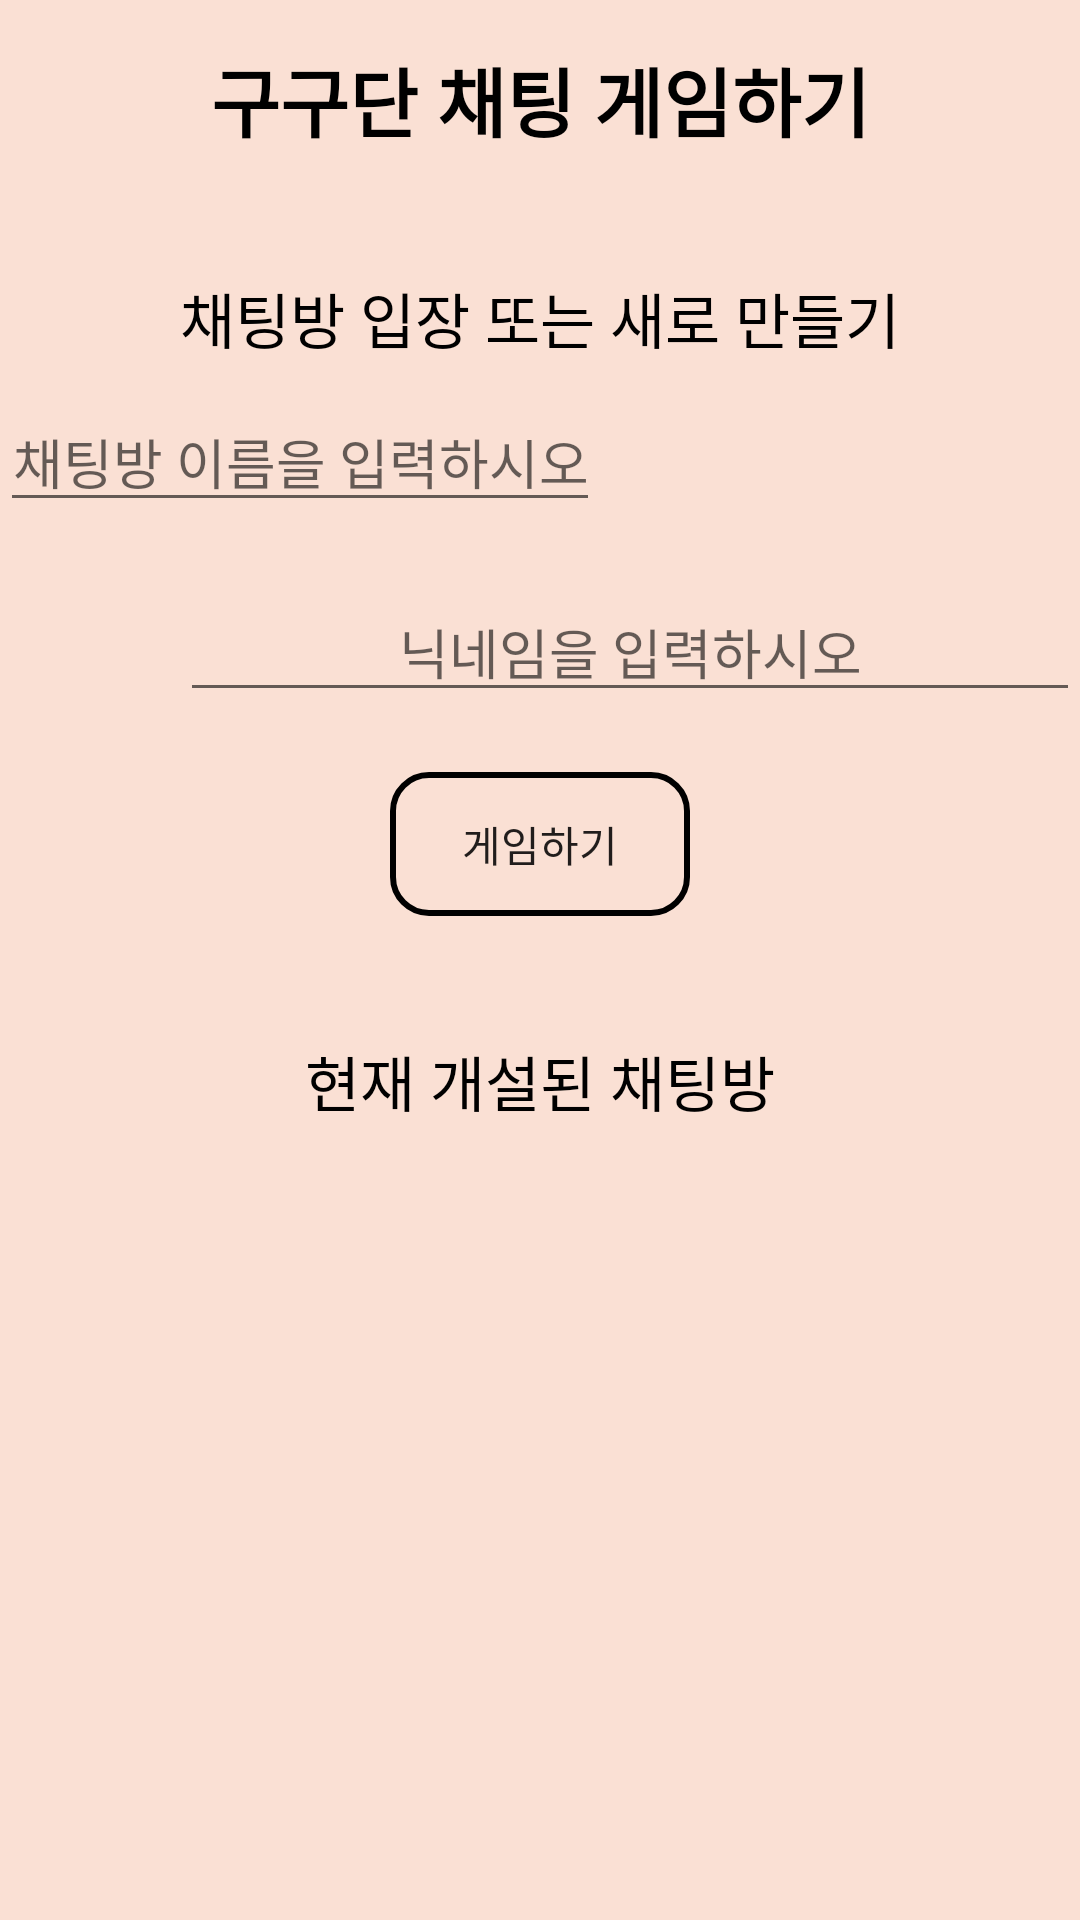

Android layout source for this screen:
<!-- AndroidManifest.xml: application theme AppTheme -->
<!-- res/layout/activity_start.xml -->
<?xml version="1.0" encoding="utf-8"?>
<RelativeLayout xmlns:android="http://schemas.android.com/apk/res/android"
    xmlns:app="http://schemas.android.com/apk/res-auto"
    xmlns:tools="http://schemas.android.com/tools"
    android:layout_width="match_parent"
    android:layout_height="match_parent"
    tools:context=".StartActivity"
    android:background="#FAE0D4"
    tools:layout_editor_absoluteY="81dp"
    tools:layout_editor_absoluteX="0dp">

    <LinearLayout
        android:layout_width="match_parent"
        android:layout_height="match_parent"
        android:orientation="vertical">

        <LinearLayout
            android:layout_width="match_parent"
            android:layout_height="wrap_content"
            android:orientation="vertical">

            <TextView
                android:layout_marginTop="15dp"
                android:id="@+id/textView2"
                android:layout_width="match_parent"
                android:layout_height="wrap_content"
                android:text="구구단 채팅 게임하기"
                android:textAlignment="center"
                android:textColor="@color/black"
                android:textSize="25dp"
                android:textStyle="bold" />
        </LinearLayout>

        <LinearLayout
            android:layout_weight="1"
            android:layout_width="match_parent"
            android:layout_height="match_parent"
            android:orientation="vertical"
            android:gravity="center"
            android:layout_alignParentTop="true"
            android:layout_alignParentStart="true">

            <TextView
                android:layout_width="match_parent"
                android:layout_height="wrap_content"
                android:textAlignment="center"
                android:textSize="20dp"
                android:textColor="@color/black"
                android:text="채팅방 입장 또는 새로 만들기"
                android:layout_marginBottom="10dp"
                android:gravity="center"/>
            <EditText
                android:id="@+id/user_chat"
                android:layout_width="200dp"
                android:layout_height="wrap_content"
                android:inputType="textPersonName"
                android:hint="채팅방 이름을 입력하시오."
                android:layout_gravity="left"
                android:gravity="center"
                android:layout_marginBottom="20dp"/>

            <EditText
                android:id="@+id/user_edit"
                android:layout_width="300dp"
                android:layout_height="wrap_content"
                android:inputType="textPersonName"
                android:hint="닉네임을 입력하시오"
                android:layout_gravity="right"
                android:gravity="center"
                android:layout_marginBottom="20dp"/>

            <Button
                android:id="@+id/user_next"
                android:background="@drawable/button_style"
                android:layout_width="100dp"
                android:layout_height="wrap_content"
                android:text="게임하기"/>

        </LinearLayout>

        <LinearLayout
            android:layout_weight="1"
            android:layout_width="match_parent"
            android:layout_height="match_parent"
            android:orientation="vertical">
            <TextView
                android:layout_width="match_parent"
                android:layout_height="wrap_content"
                android:textSize="20dp"
                android:textColor="@color/black"
                android:text="현재 개설된 채팅방"
                android:layout_marginBottom="20dp"
                android:gravity="center"/>

            <ScrollView
                android:layout_width="match_parent"
                android:layout_height="wrap_content">

                <LinearLayout
                    android:layout_width="match_parent"
                    android:layout_height="wrap_content"
                    android:orientation="vertical">

                    <ListView
                        android:id="@+id/chat_list"
                        android:layout_width="match_parent"
                        android:layout_height="match_parent">

                    </ListView>
                </LinearLayout>
            </ScrollView>

        </LinearLayout>
    </LinearLayout>


</RelativeLayout>
<!-- resources referenced by this layout -->
<resources>
  <color name="black">#000000</color>
  <!-- drawable button_style (drawable) -->
  <?xml version="1.0" encoding="utf-8"?>
  <shape
      xmlns:android="http://schemas.android.com/apk/res/android"
      android:shape="rectangle">
  
      
      <solid android:color="#00ff0000"  />
      <corners
          android:radius="12dp"/>
  
  
      
  
  
  
  
  
  
      
      <stroke
          android:width="2dp"
          android:color="@android:color/black" />
  
  </shape>
  <style name="AppTheme" parent="Theme.AppCompat.Light.DarkActionBar">
          
          <item name="colorPrimary">@color/colorPrimary</item>
          <item name="colorPrimaryDark">@color/colorPrimaryDark</item>
          <item name="colorAccent">@color/colorAccent</item>
          <item name="windowActionBar">false</item>
          <item name="windowNoTitle">true</item>
      </style>
  <color name="colorPrimary">#EAEAEA</color>
  <color name="colorPrimaryDark">#000000</color>
  <color name="colorAccent">#D81B60</color>
</resources>
